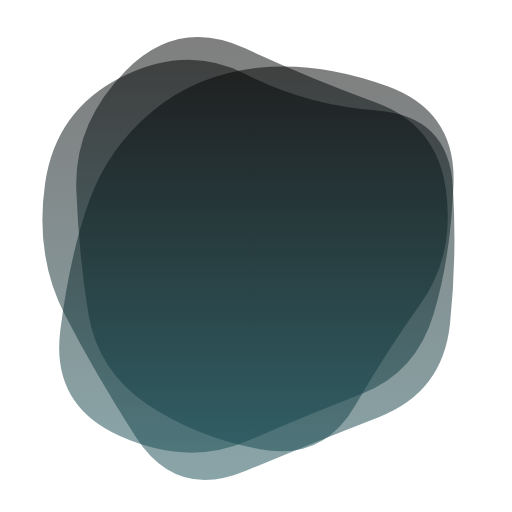
t = 0.00 s
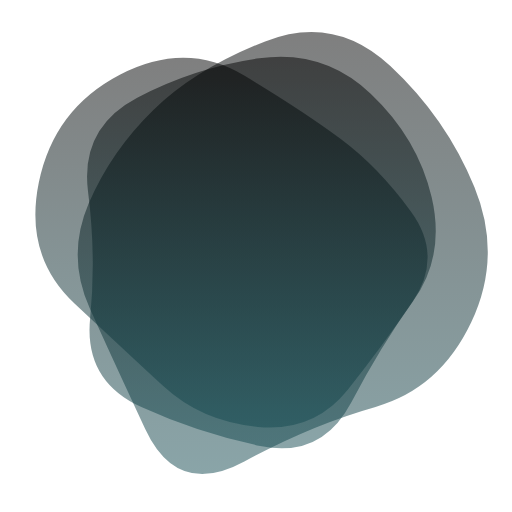
t = 1.67 s
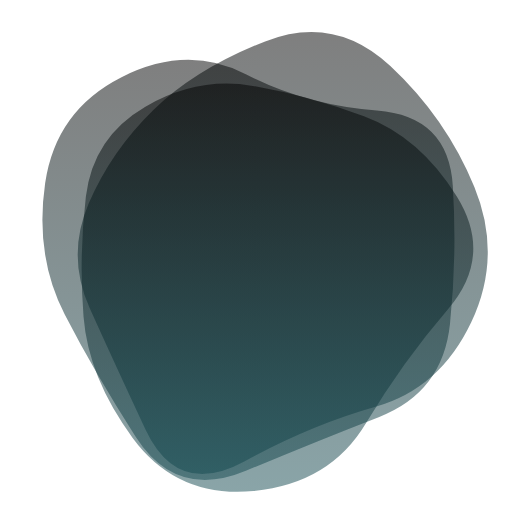
t = 3.33 s
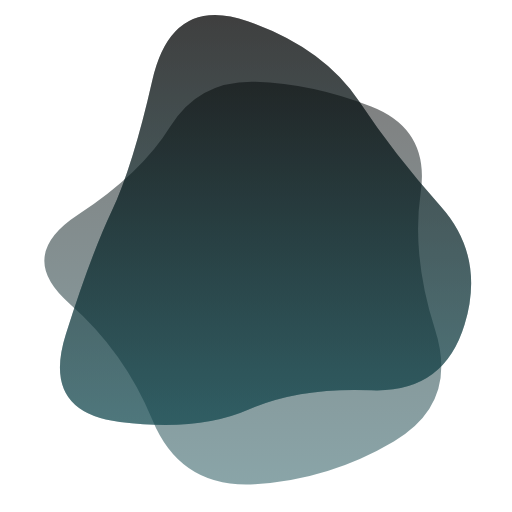
t = 5.00 s
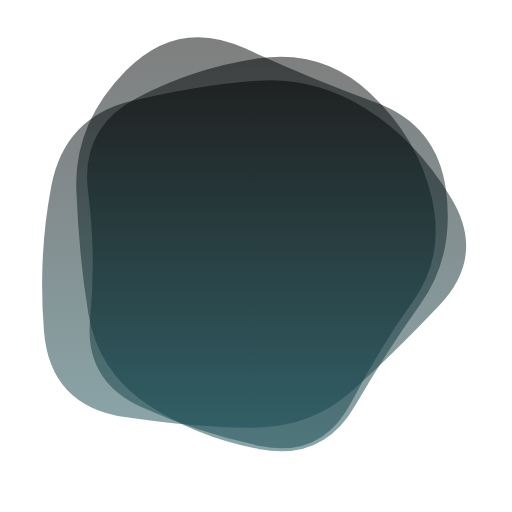
t = 6.67 s
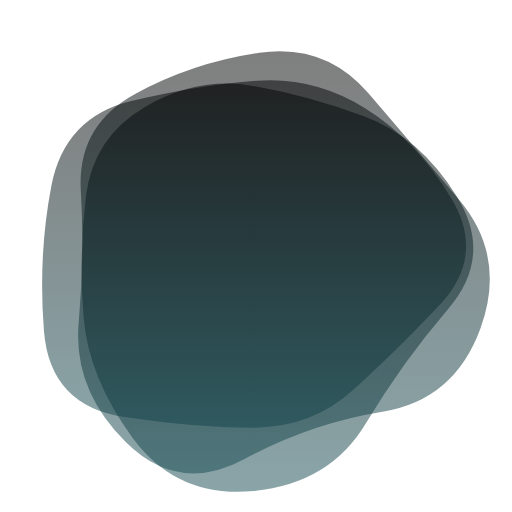
t = 8.33 s

The animated SVG that drew these frames (rendered in a browser with its animation timeline set to each time). Animation: 3 SMIL elements (animate=3); one cycle of 10.00 s, repeats indefinitely.

<svg version="1.1" xmlns="http://www.w3.org/2000/svg" viewBox="0 0 500 500" width="100%" id="blobSvg" style="opacity: 1;" filter="blur(0px)" transform="rotate(0)">
                        <defs>
                        <linearGradient id="gradient" x1="0%" y1="0%" x2="0%" y2="100%">
                            <stop offset="0%" style="stop-color: rgb(0, 0, 0);"></stop>
                            <stop offset="100%" style="stop-color: rgb(21, 75, 82);"></stop>
                        </linearGradient>
                        </defs>
                        
                    <path id="blob" fill="url(#gradient)" style="opacity: 0.5;"><animate attributeName="d" dur="10000ms" repeatCount="indefinite" values="M410.95278,296.31131Q377.83016,342.62262,346.59668,396.40799Q315.3632,450.19336,253.66275,438.70512Q191.9623,427.21687,143.72172,394.79004Q95.48115,362.3632,86.24057,306.1816Q77,250,74.51885,185.3632Q72.0377,120.72639,123.0377,68.91975Q174.0377,17.1131,239.88914,47.47163Q305.74057,77.83016,366.40332,99.75233Q427.06607,121.67451,435.57074,185.83725Q444.0754,250,410.95278,296.31131Z;M460.19079,314.81752Q429.48296,379.63503,366.74655,397.33779Q304.01014,415.04055,238.62673,450.6401Q173.24331,486.23965,141.80231,418.853Q110.3613,351.46635,87.51337,300.73317Q64.66545,250,86.56406,198.80231Q108.46268,147.60462,149.75669,107.39355Q191.05069,67.18248,258.9189,40.41566Q326.7871,13.64883,381.21107,64.45621Q435.63503,115.26359,463.26683,182.63179Q490.89862,250,460.19079,314.81752Z;M439.43806,316.51312Q432.44085,383.02623,370.39398,407.14258Q308.3471,431.25893,240.13979,459.78516Q171.93248,488.31139,132.30301,426.26451Q92.67355,364.21763,63.21484,307.10882Q33.75613,250,44.06194,178.90151Q54.36774,107.80301,118.67355,75.31613Q182.97935,42.82924,240.60882,72.66602Q298.23828,102.50279,368.10882,107.87054Q437.97935,113.23828,442.20731,181.61914Q446.43527,250,439.43806,316.51312Z;M453.70516,317.0107Q433.36186,384.02139,362.52423,381.146Q291.6866,378.27061,242.8433,399.93801Q194,421.60541,117.08118,412.14317Q40.16237,402.68093,64.29201,326.34046Q88.42165,250,109.0107,206.32693Q129.59975,162.65387,148.64317,78.76495Q167.6866,-5.12397,241.8433,20.74072Q316,46.60541,350.8433,99.17023Q385.6866,151.73505,429.86753,200.86753Q474.04846,250,453.70516,317.0107Z;M403.5,294Q372,338,343,393Q314,448,254,435.5Q194,423,138,397.5Q82,372,88,311Q94,250,86,187.5Q78,125,134,95.5Q190,66,253,57Q316,48,362,91.5Q408,135,421.5,192.5Q435,250,403.5,294Z;M428.88107,298.41731Q382.87896,346.83463,343.6411,381.94757Q304.40324,417.06052,249.73188,417.66327Q195.06052,418.26602,121.90324,407.33463Q48.74595,396.40324,42.90922,323.20162Q37.07249,250,50.04223,182.03624Q63.01197,114.07249,129.2076,98.49191Q195.40324,82.91133,251.0746,78.83673Q306.74595,74.76214,356.50598,105.64321Q406.26602,136.52427,440.5746,193.26214Q474.88318,250,428.88107,298.41731Z;M410.95278,296.31131Q377.83016,342.62262,346.59668,396.40799Q315.3632,450.19336,253.66275,438.70512Q191.9623,427.21687,143.72172,394.79004Q95.48115,362.3632,86.24057,306.1816Q77,250,74.51885,185.3632Q72.0377,120.72639,123.0377,68.91975Q174.0377,17.1131,239.88914,47.47163Q305.74057,77.83016,366.40332,99.75233Q427.06607,121.67451,435.57074,185.83725Q444.0754,250,410.95278,296.31131Z"></animate></path><path id="blob" fill="url(#gradient)" style="opacity: 0.5;"><animate attributeName="d" dur="10000ms" repeatCount="indefinite" values="M439.43806,316.51312Q432.44085,383.02623,370.39398,407.14258Q308.3471,431.25893,240.13979,459.78516Q171.93248,488.31139,132.30301,426.26451Q92.67355,364.21763,63.21484,307.10882Q33.75613,250,44.06194,178.90151Q54.36774,107.80301,118.67355,75.31613Q182.97935,42.82924,240.60882,72.66602Q298.23828,102.50279,368.10882,107.87054Q437.97935,113.23828,442.20731,181.61914Q446.43527,250,439.43806,316.51312Z;M403.5,294Q372,338,343,393Q314,448,254,435.5Q194,423,138,397.5Q82,372,88,311Q94,250,86,187.5Q78,125,134,95.5Q190,66,253,57Q316,48,362,91.5Q408,135,421.5,192.5Q435,250,403.5,294Z;M460.19079,314.81752Q429.48296,379.63503,366.74655,397.33779Q304.01014,415.04055,238.62673,450.6401Q173.24331,486.23965,141.80231,418.853Q110.3613,351.46635,87.51337,300.73317Q64.66545,250,86.56406,198.80231Q108.46268,147.60462,149.75669,107.39355Q191.05069,67.18248,258.9189,40.41566Q326.7871,13.64883,381.21107,64.45621Q435.63503,115.26359,463.26683,182.63179Q490.89862,250,460.19079,314.81752Z;M424.84079,321.86371Q447.86386,393.72743,384.56836,431.15935Q321.27286,468.59128,248.86371,472.84107Q176.45457,477.09086,148.84107,410.1135Q121.22757,343.13614,67.95457,296.56807Q14.68157,250,76.45485,209.5685Q138.22813,169.13699,166.2505,123.59142Q194.27286,78.04585,249.70464,79.81828Q305.13643,81.59072,362.47721,103.93179Q419.818,126.27286,410.81786,188.13643Q401.81772,250,424.84079,321.86371Z;M410.95278,296.31131Q377.83016,342.62262,346.59668,396.40799Q315.3632,450.19336,253.66275,438.70512Q191.9623,427.21687,143.72172,394.79004Q95.48115,362.3632,86.24057,306.1816Q77,250,74.51885,185.3632Q72.0377,120.72639,123.0377,68.91975Q174.0377,17.1131,239.88914,47.47163Q305.74057,77.83016,366.40332,99.75233Q427.06607,121.67451,435.57074,185.83725Q444.0754,250,410.95278,296.31131Z;M437.48517,301.93698Q392.82947,353.87396,357.50371,413.21131Q322.17795,472.54867,247.51112,479.51159Q172.8443,486.47452,129.54819,427.64458Q86.25209,368.81464,81.57785,309.40732Q76.90361,250,83.86283,191.93327Q90.82205,133.86654,141.98146,104.152Q193.14087,74.43745,247.01483,83.88926Q300.88878,93.34106,355.51112,113.62234Q410.13346,133.90361,446.13717,191.95181Q482.14087,250,437.48517,301.93698Z;M439.43806,316.51312Q432.44085,383.02623,370.39398,407.14258Q308.3471,431.25893,240.13979,459.78516Q171.93248,488.31139,132.30301,426.26451Q92.67355,364.21763,63.21484,307.10882Q33.75613,250,44.06194,178.90151Q54.36774,107.80301,118.67355,75.31613Q182.97935,42.82924,240.60882,72.66602Q298.23828,102.50279,368.10882,107.87054Q437.97935,113.23828,442.20731,181.61914Q446.43527,250,439.43806,316.51312Z"></animate></path><path id="blob" fill="url(#gradient)" style="opacity: 0.5;"><animate attributeName="d" dur="10000ms" repeatCount="indefinite" values="M423.38828,307.00416Q406.39243,364.00831,353.55217,384.57202Q300.71191,405.13573,242.06787,430.50416Q183.42382,455.87258,116.5554,425.63666Q49.68697,395.40075,58.87581,322.70037Q68.06464,250,86.66067,197.31625Q105.2567,144.63251,148.86843,108.53648Q192.48015,72.44045,252.10019,66.13989Q311.72022,59.83933,378.54063,84.21929Q445.36105,108.59925,442.87258,179.29963Q440.38412,250,423.38828,307.00416Z;M402.82336,294.74662Q372.52122,339.49324,339.45366,380.77461Q306.3861,422.05598,251.70463,416.9165Q197.02317,411.77702,159.66506,377.28619Q122.30695,342.79537,72.75579,296.39768Q23.20463,250,37.88851,178.24662Q52.57238,106.49324,117.0304,72.97924Q181.48842,39.46525,238.53957,73.79537Q295.59073,108.12549,332.49083,135.50917Q369.39092,162.89286,401.2582,206.44643Q433.12549,250,402.82336,294.74662Z;M437.48517,301.93698Q392.82947,353.87396,357.50371,413.21131Q322.17795,472.54867,247.51112,479.51159Q172.8443,486.47452,129.54819,427.64458Q86.25209,368.81464,81.57785,309.40732Q76.90361,250,83.86283,191.93327Q90.82205,133.86654,141.98146,104.152Q193.14087,74.43745,247.01483,83.88926Q300.88878,93.34106,355.51112,113.62234Q410.13346,133.90361,446.13717,191.95181Q482.14087,250,437.48517,301.93698Z;M453.70516,317.0107Q433.36186,384.02139,362.52423,381.146Q291.6866,378.27061,242.8433,399.93801Q194,421.60541,117.08118,412.14317Q40.16237,402.68093,64.29201,326.34046Q88.42165,250,109.0107,206.32693Q129.59975,162.65387,148.64317,78.76495Q167.6866,-5.12397,241.8433,20.74072Q316,46.60541,350.8433,99.17023Q385.6866,151.73505,429.86753,200.86753Q474.04846,250,453.70516,317.0107Z;M428.88107,298.41731Q382.87896,346.83463,343.6411,381.94757Q304.40324,417.06052,249.73188,417.66327Q195.06052,418.26602,121.90324,407.33463Q48.74595,396.40324,42.90922,323.20162Q37.07249,250,50.04223,182.03624Q63.01197,114.07249,129.2076,98.49191Q195.40324,82.91133,251.0746,78.83673Q306.74595,74.76214,356.50598,105.64321Q406.26602,136.52427,440.5746,193.26214Q474.88318,250,428.88107,298.41731Z;M469.34657,320.38487Q443.8468,390.76973,373.53877,402.1156Q303.23073,413.46147,238.88463,448.30757Q174.53853,483.15367,122.76833,431.6929Q70.99814,380.23213,76.84563,315.11607Q82.69313,250,78.9227,186.3071Q75.15227,122.6142,131.92223,91.73003Q188.6922,60.84587,253.2305,51.539Q317.7688,42.23213,359.5759,90.92433Q401.383,139.61653,448.11467,194.80827Q494.84633,250,469.34657,320.38487Z;M423.38828,307.00416Q406.39243,364.00831,353.55217,384.57202Q300.71191,405.13573,242.06787,430.50416Q183.42382,455.87258,116.5554,425.63666Q49.68697,395.40075,58.87581,322.70037Q68.06464,250,86.66067,197.31625Q105.2567,144.63251,148.86843,108.53648Q192.48015,72.44045,252.10019,66.13989Q311.72022,59.83933,378.54063,84.21929Q445.36105,108.59925,442.87258,179.29963Q440.38412,250,423.38828,307.00416Z"></animate></path></svg>